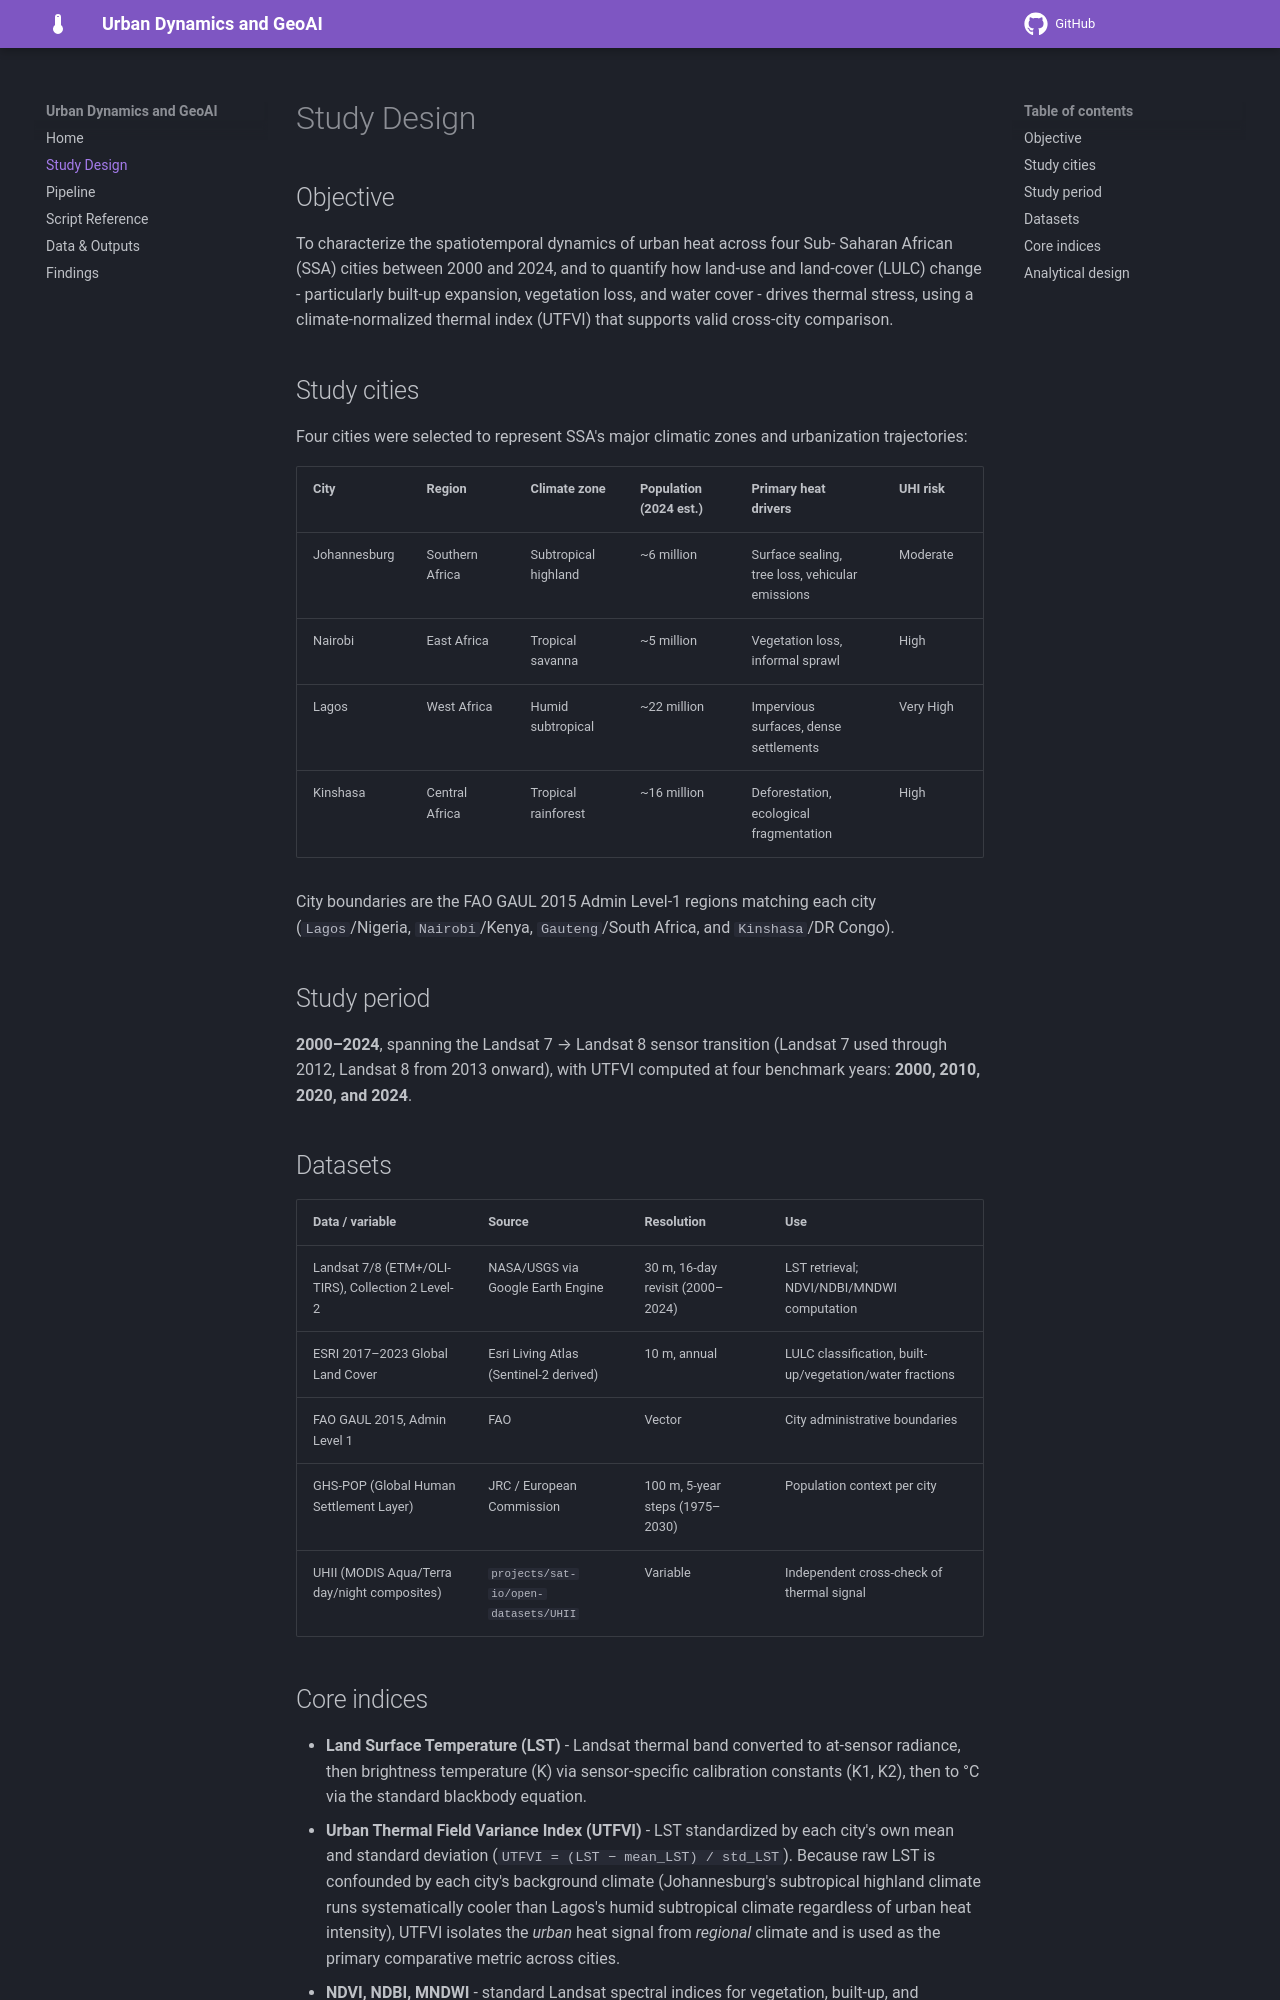

repository: desmond-lartey/GeoHeat-SSA-Project · page: study-design/index.html · generator: mkdocs

# Study Design

## Objective

To characterize the spatiotemporal dynamics of urban heat across four Sub-
Saharan African (SSA) cities between 2000 and 2024, and to quantify how
land-use and land-cover (LULC) change - particularly built-up expansion,
vegetation loss, and water cover - drives thermal stress, using a
climate-normalized thermal index (UTFVI) that supports valid cross-city
comparison.

## Study cities

Four cities were selected to represent SSA's major climatic zones and
urbanization trajectories:

| City | Region | Climate zone | Population (2024 est.) | Primary heat drivers | UHI risk |
|---|---|---|---|---|---|
| Johannesburg | Southern Africa | Subtropical highland | ~6 million | Surface sealing, tree loss, vehicular emissions | Moderate |
| Nairobi | East Africa | Tropical savanna | ~5 million | Vegetation loss, informal sprawl | High |
| Lagos | West Africa | Humid subtropical | ~22 million | Impervious surfaces, dense settlements | Very High |
| Kinshasa | Central Africa | Tropical rainforest | ~16 million | Deforestation, ecological fragmentation | High |

City boundaries are the FAO GAUL 2015 Admin Level-1 regions matching each
city (`Lagos`/Nigeria, `Nairobi`/Kenya, `Gauteng`/South Africa, and
`Kinshasa`/DR Congo).

## Study period

**2000–2024**, spanning the Landsat 7 → Landsat 8 sensor transition
(Landsat 7 used through 2012, Landsat 8 from 2013 onward), with UTFVI
computed at four benchmark years: **2000, 2010, 2020, and 2024**.

## Datasets

| Data / variable | Source | Resolution | Use |
|---|---|---|---|
| Landsat 7/8 (ETM+/OLI-TIRS), Collection 2 Level-2 | NASA/USGS via Google Earth Engine | 30 m, 16-day revisit (2000–2024) | LST retrieval; NDVI/NDBI/MNDWI computation |
| ESRI 2017–2023 Global Land Cover | Esri Living Atlas (Sentinel-2 derived) | 10 m, annual | LULC classification, built-up/vegetation/water fractions |
| FAO GAUL 2015, Admin Level 1 | FAO | Vector | City administrative boundaries |
| GHS-POP (Global Human Settlement Layer) | JRC / European Commission | 100 m, 5-year steps (1975–2030) | Population context per city |
| UHII (MODIS Aqua/Terra day/night composites) | `projects/sat-io/open-datasets/UHII` | Variable | Independent cross-check of thermal signal |

## Core indices

- **Land Surface Temperature (LST)** - Landsat thermal band converted to
  at-sensor radiance, then brightness temperature (K) via sensor-specific
  calibration constants (K1, K2), then to °C via the standard blackbody
  equation.
- **Urban Thermal Field Variance Index (UTFVI)** - LST standardized by
  each city's own mean and standard deviation
  (`UTFVI = (LST − mean_LST) / std_LST`). Because raw LST is confounded by
  each city's background climate (Johannesburg's subtropical highland
  climate runs systematically cooler than Lagos's humid subtropical
  climate regardless of urban heat intensity), UTFVI isolates the *urban*
  heat signal from *regional* climate and is used as the primary
  comparative metric across cities.
- **NDVI, NDBI, MNDWI** - standard Landsat spectral indices for
  vegetation, built-up, and water/moisture, used to corroborate the
  UTFVI-based LULC relationships with an independent spectral analysis.
